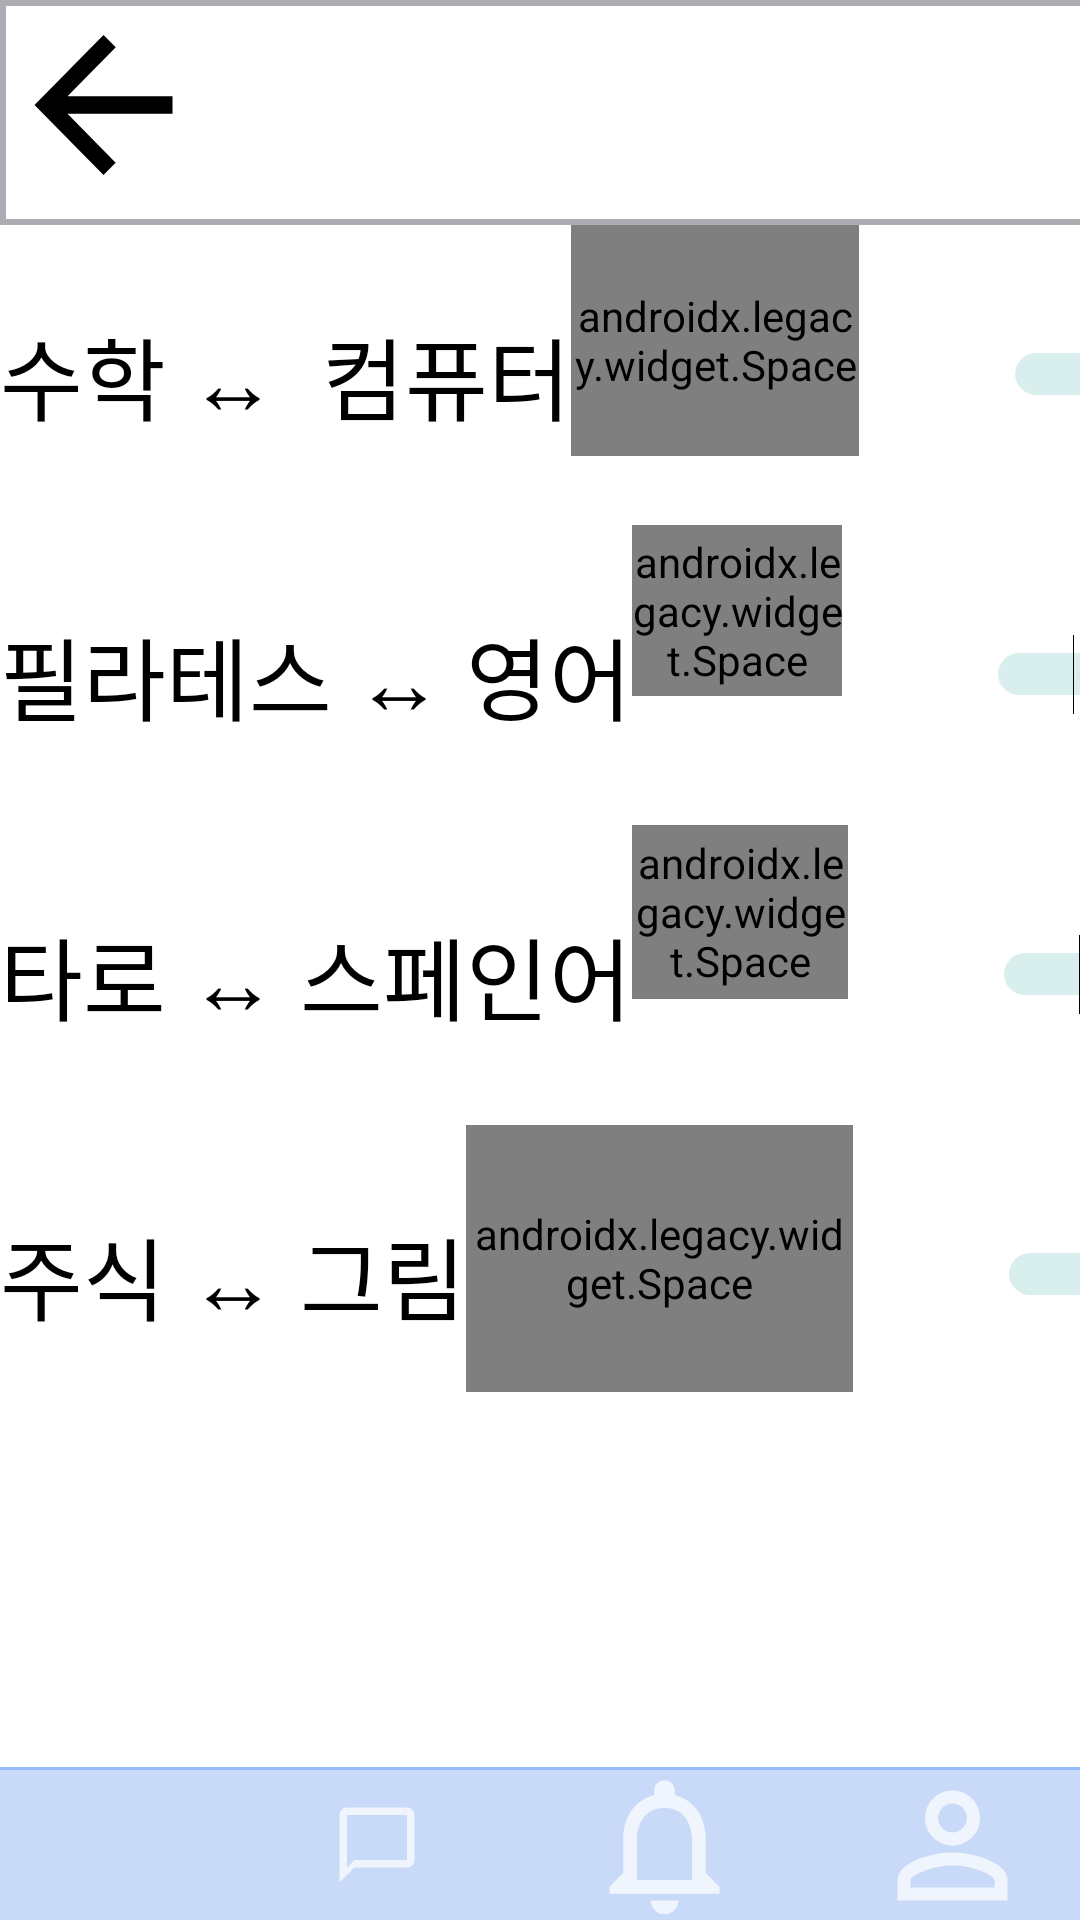

Reconstruct the res/layout file that produces this screen, plus the resources it refers to.
<!-- AndroidManifest.xml: application theme Theme.AppCompat.NoActionBar -->
<!-- res/layout/activity_setalarm.xml -->
<?xml version="1.0" encoding="utf-8"?>
<LinearLayout xmlns:android="http://schemas.android.com/apk/res/android"
    xmlns:app="http://schemas.android.com/apk/res-auto"
    xmlns:tools="http://schemas.android.com/tools"
    android:layout_width="match_parent"
    android:layout_height="match_parent"
    android:background="@color/white"
    tools:context=".SetAlarmActivity"
    android:orientation="vertical">

    <LinearLayout
        android:id="@+id/linearLayout"
        android:layout_width="427dp"
        android:layout_height="75dp"
        android:background="@drawable/textview_border"
        android:orientation="vertical">

        <Button
            android:id="@+id/btn_back"
            android:layout_width="69dp"
            android:layout_height="70dp"
            android:background="@drawable/ic_baseline_arrow_back_24"
            android:backgroundTint="@color/black"/>

    </LinearLayout>

    <ScrollView
        android:layout_width="match_parent"
        android:layout_height="wrap_content"
        android:layout_weight = "1">
        <LinearLayout
            android:layout_width="match_parent"
            android:layout_height="wrap_content"
            android:orientation="vertical">
            <LinearLayout
                android:layout_width="match_parent"
                android:layout_height="100dp"
                android:layout_gravity="center_horizontal">

                <TextView
                    android:layout_width="wrap_content"
                    android:layout_height="wrap_content"
                    android:text="수학 ↔  컴퓨터"
                    android:textColor="@color/black"
                    android:textSize="30dp"
                    android:layout_gravity="center"/>

                <androidx.legacy.widget.Space
                    android:layout_width="96dp"
                    android:layout_height="77dp" />

                <Switch
                    android:layout_width="104dp"
                    android:layout_height="13dp"
                    android:checked="true"
                    android:switchMinWidth="56dp"
                    android:layout_gravity="center"
                    android:gravity="right"/>

            </LinearLayout>
            <LinearLayout
                android:layout_width="match_parent"
                android:layout_height="100dp"
                android:layout_gravity="center_horizontal">

                <TextView
                    android:layout_width="wrap_content"
                    android:layout_height="wrap_content"
                    android:text="필라테스 ↔ 영어"
                    android:textColor="@color/black"
                    android:textSize="30dp"
                    android:layout_gravity="center"/>

                <androidx.legacy.widget.Space
                    android:layout_width="70dp"
                    android:layout_height="57dp" />

                <Switch
                    android:layout_width="104dp"
                    android:layout_height="13dp"
                    android:checked="true"
                    android:switchMinWidth="56dp"
                    android:layout_gravity="center"
                    android:gravity="right"/>

            </LinearLayout>
            <LinearLayout
                android:layout_width="match_parent"
                android:layout_height="100dp"
                android:layout_gravity="center_horizontal">

                <TextView
                    android:layout_width="wrap_content"
                    android:layout_height="wrap_content"
                    android:text="타로 ↔ 스페인어"
                    android:textColor="@color/black"
                    android:textSize="30dp"
                    android:layout_gravity="center"/>

                <androidx.legacy.widget.Space
                    android:layout_width="72dp"
                    android:layout_height="58dp" />

                <Switch
                    android:layout_width="104dp"
                    android:layout_height="13dp"
                    android:checked="true"
                    android:switchMinWidth="56dp"
                    android:layout_gravity="center"
                    android:gravity="right"/>

            </LinearLayout>
            <LinearLayout
                android:layout_width="match_parent"
                android:layout_height="100dp"
                android:layout_gravity="center_horizontal">

                <TextView
                    android:layout_width="wrap_content"
                    android:layout_height="wrap_content"
                    android:text="주식 ↔ 그림"
                    android:textColor="@color/black"
                    android:textSize="30dp"
                    android:layout_gravity="center"/>

                <androidx.legacy.widget.Space
                    android:layout_width="129dp"
                    android:layout_height="89dp" />

                <Switch
                    android:layout_width="104dp"
                    android:layout_height="13dp"
                    android:checked="true"
                    android:switchMinWidth="56dp"
                    android:layout_gravity="center"
                    android:gravity="right"/>

            </LinearLayout>

        </LinearLayout>
    </ScrollView>



    <LinearLayout
        android:layout_width="match_parent"
        android:layout_height="wrap_content"
        android:orientation="horizontal"
        android:id = "@+id/linearLayout13"
        android:paddingTop="1dp"
        android:background="@color/ta_blue_dark"
        app:layout_constraintBottom_toBottomOf="parent"
        app:layout_constraintEnd_toEndOf="parent"
        app:layout_constraintStart_toStartOf="parent">


        <ImageButton
            android:id="@+id/home"
            android:layout_width="100dp"
            android:layout_height="50dp"
            android:layout_weight="1"
            android:background="@color/tallengeblue"
            android:src="@drawable/ic_baseline_home_24" />

        <ImageButton
            android:id="@+id/chat"
            android:layout_width="103dp"
            android:layout_height="50dp"
            android:layout_weight="1"
            android:background="@color/tallengeblue"
            android:src="@drawable/ic_baseline_chat_bubble_outline_24" />


        <ImageButton
            android:id="@+id/alarm"
            android:layout_width="124dp"
            android:layout_height="50dp"
            android:layout_weight="1"
            android:background="@color/tallengeblue"
            android:src="@drawable/ic_baseline_notifications_none_24" />

        <ImageButton
            android:id="@+id/mypage"
            android:layout_width="103dp"
            android:layout_height="50dp"
            android:layout_weight="1"
            android:background="@color/tallengeblue"
            android:src="@drawable/ic_baseline_person_outline_24" />


    </LinearLayout>

</LinearLayout>
<!-- resources referenced by this layout -->
<resources>
  <color name="black">#FF000000</color>
  <color name="ta_blue_dark"> #94baff</color>
  <color name="tallengeblue"> #C9DAF8</color>
  <color name="white">#FFFFFFFF</color>
  <!-- drawable ic_baseline_arrow_back_24 (drawable) -->
  <vector android:height="60dp" android:tint="?attr/colorControlNormal"
      android:viewportHeight="24" android:viewportWidth="24"
      android:width="60dp" xmlns:android="http://schemas.android.com/apk/res/android">
      <path android:fillColor="@android:color/white" android:pathData="M20,11H7.83l5.59,-5.59L12,4l-8,8 8,8 1.41,-1.41L7.83,13H20v-2z"/>
  </vector>
  <!-- drawable ic_baseline_chat_bubble_outline_24 (drawable) -->
  <vector android:height="30dp" android:tint="?attr/colorControlNormal"
      android:viewportHeight="24" android:viewportWidth="24"
      android:width="30dp" xmlns:android="http://schemas.android.com/apk/res/android">
      <path android:fillColor="@android:color/white" android:pathData="M20,2L4,2c-1.1,0 -2,0.9 -2,2v18l4,-4h14c1.1,0 2,-0.9 2,-2L22,4c0,-1.1 -0.9,-2 -2,-2zM20,16L6,16l-2,2L4,4h16v12z"/>
  </vector>
  <!-- drawable ic_baseline_notifications_none_24 (drawable) -->
  <vector android:height="55dp" android:tint="?attr/colorControlNormal"
      android:viewportHeight="24" android:viewportWidth="24"
      android:width="55dp" xmlns:android="http://schemas.android.com/apk/res/android">
      <path android:fillColor="@android:color/white" android:pathData="M12,22c1.1,0 2,-0.9 2,-2h-4c0,1.1 0.9,2 2,2zM18,16v-5c0,-3.07 -1.63,-5.64 -4.5,-6.32L13.5,4c0,-0.83 -0.67,-1.5 -1.5,-1.5s-1.5,0.67 -1.5,1.5v0.68C7.64,5.36 6,7.92 6,11v5l-2,2v1h16v-1l-2,-2zM16,17L8,17v-6c0,-2.48 1.51,-4.5 4,-4.5s4,2.02 4,4.5v6z"/>
  </vector>
  <!-- drawable ic_baseline_person_outline_24 (drawable) -->
  <vector android:height="55dp" android:tint="?attr/colorControlNormal"
      android:viewportHeight="24" android:viewportWidth="24"
      android:width="55dp" xmlns:android="http://schemas.android.com/apk/res/android">
      <path android:fillColor="@android:color/white" android:pathData="M12,5.9c1.16,0 2.1,0.94 2.1,2.1s-0.94,2.1 -2.1,2.1S9.9,9.16 9.9,8s0.94,-2.1 2.1,-2.1m0,9c2.97,0 6.1,1.46 6.1,2.1v1.1L5.9,18.1L5.9,17c0,-0.64 3.13,-2.1 6.1,-2.1M12,4C9.79,4 8,5.79 8,8s1.79,4 4,4 4,-1.79 4,-4 -1.79,-4 -4,-4zM12,13c-2.67,0 -8,1.34 -8,4v3h16v-3c0,-2.66 -5.33,-4 -8,-4z"/>
  </vector>
  <!-- drawable textview_border (drawable) -->
  <shape xmlns:android="http://schemas.android.com/apk/res/android"
      android:shape="rectangle" >
  
      <stroke
          android:width="2dp"
          android:color="#ACADB2" />
  
  </shape>
</resources>
